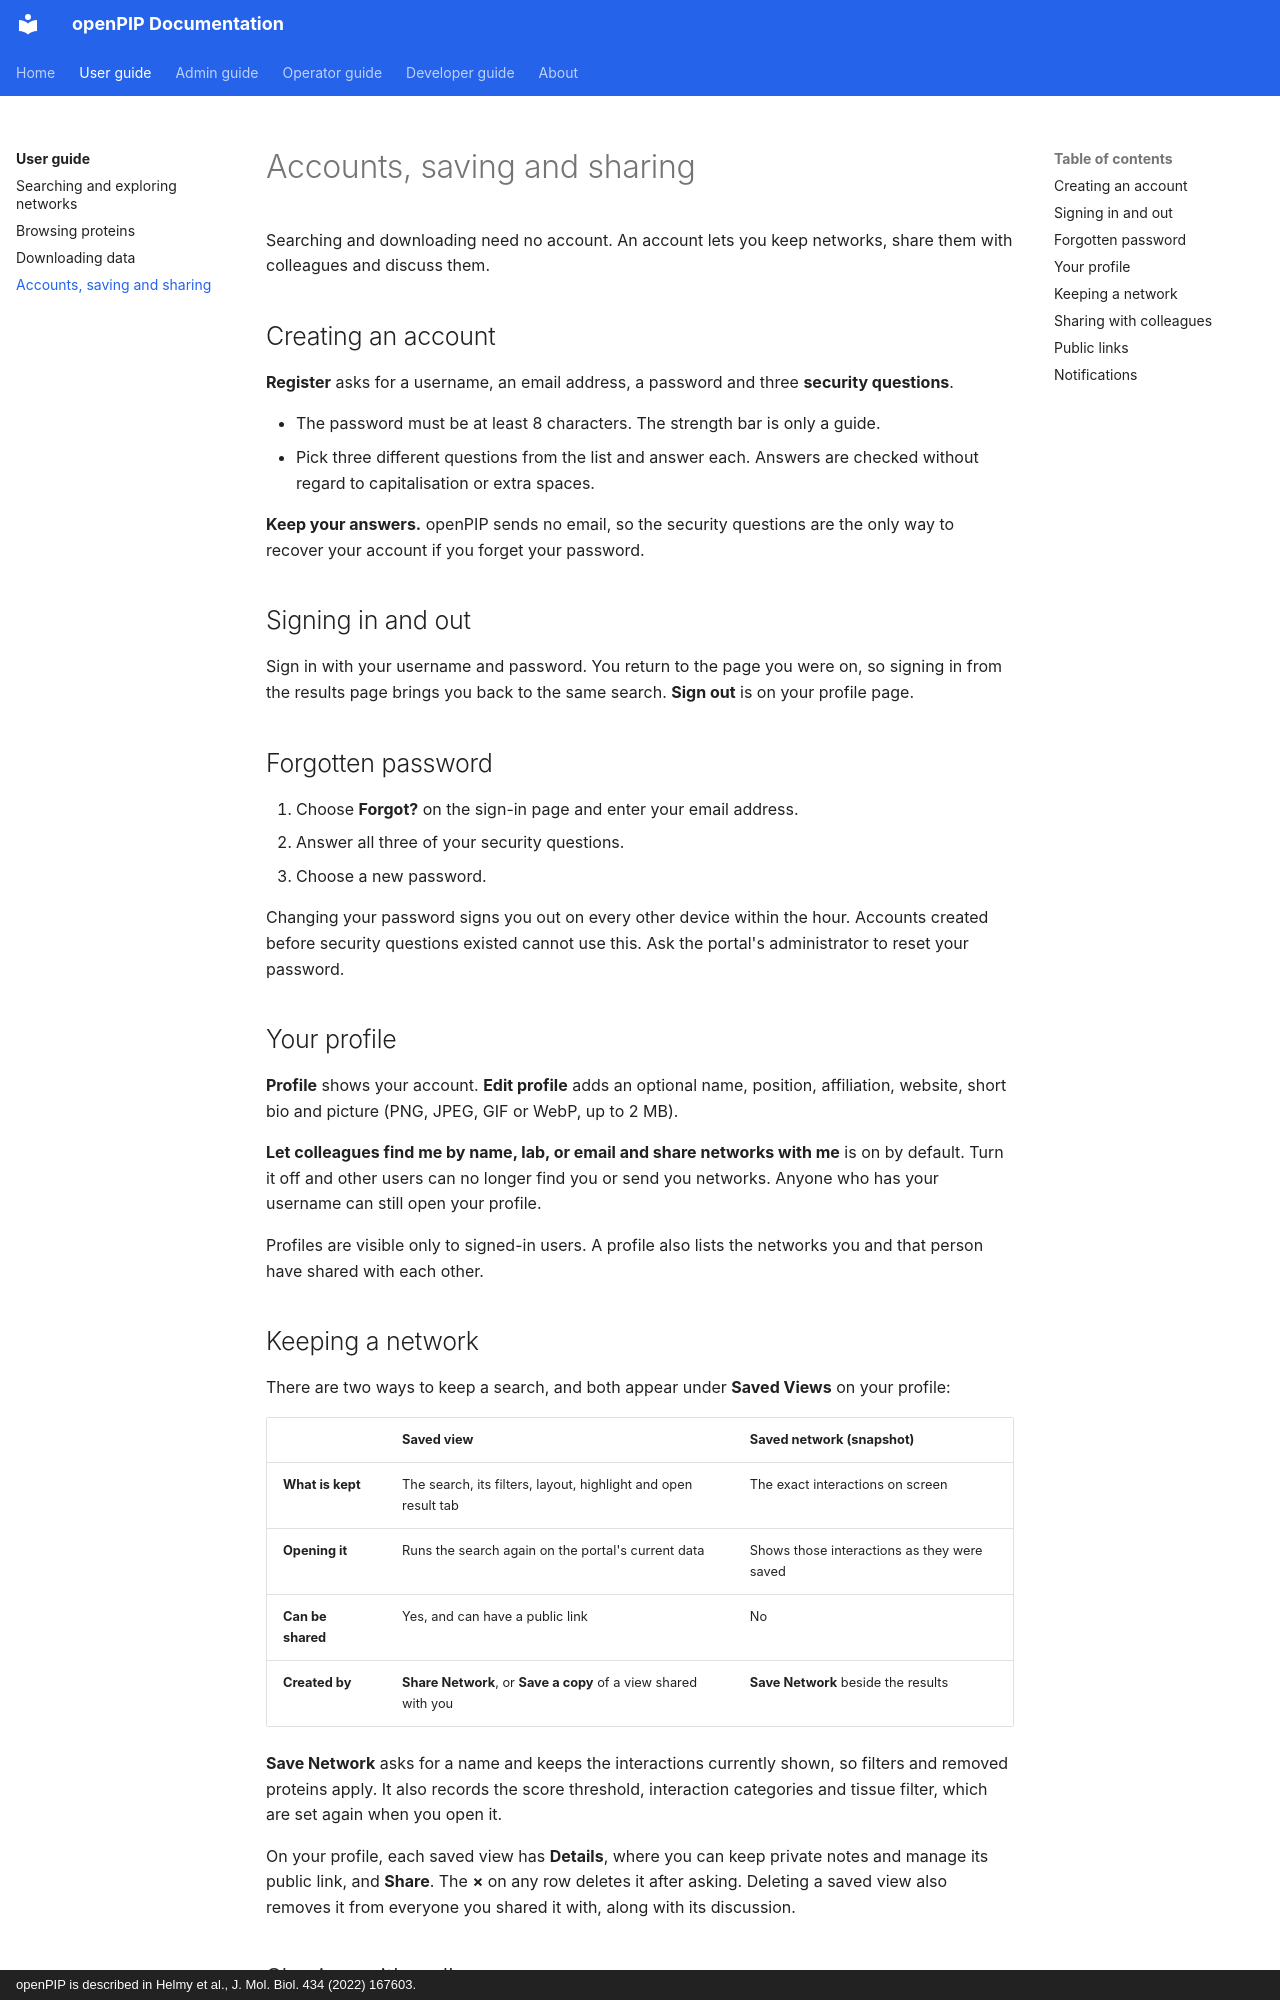

repository: Helmy-Lab/openpip-2.0 · page: user-guide/accounts/index.html · generator: mkdocs · copyright: openPIP is described in Helmy et al., J. Mol. Biol. 434 (2022) 167603.

# Accounts, saving and sharing

Searching and downloading need no account. An account lets you keep networks,
share them with colleagues and discuss them.

## Creating an account { data-desc="Username, email, password and three security questions." }

**Register** asks for a username, an email address, a password and three
**security questions**.

- The password must be at least 8 characters. The strength bar is only a
  guide.
- Pick three different questions from the list and answer each. Answers are
  checked without regard to capitalisation or extra spaces.

**Keep your answers.** openPIP sends no email, so the security questions are
the only way to recover your account if you forget your password.

## Signing in and out { data-desc="Signing in returns you to the page you were on." }

Sign in with your username and password. You return to the page you were on,
so signing in from the results page brings you back to the same search.
**Sign out** is on your profile page.

## Forgotten password { data-desc="Reset it with your security questions. No email is sent." }

1. Choose **Forgot?** on the sign-in page and enter your email address.
2. Answer all three of your security questions.
3. Choose a new password.

Changing your password signs you out on every other device within the hour.
Accounts created before security questions existed cannot use this. Ask the
portal's administrator to reset your password.

## Your profile { data-desc="Your details, picture, and whether colleagues can find you." }

**Profile** shows your account. **Edit profile** adds an optional name,
position, affiliation, website, short bio and picture (PNG, JPEG, GIF or WebP,
up to 2 MB).

**Let colleagues find me by name, lab, or email and share networks with me**
is on by default. Turn it off and other users can no longer find you or send
you networks. Anyone who has your username can still open your profile.

Profiles are visible only to signed-in users. A profile also lists the
networks you and that person have shared with each other.

## Keeping a network { data-desc="Saved views and saved networks, and how they differ." }

There are two ways to keep a search, and both appear under **Saved Views** on
your profile:

| | Saved view | Saved network (snapshot) |
|---|---|---|
| **What is kept** | The search, its filters, layout, highlight and open result tab | The exact interactions on screen |
| **Opening it** | Runs the search again on the portal's current data | Shows those interactions as they were saved |
| **Can be shared** | Yes, and can have a public link | No |
| **Created by** | **Share Network**, or **Save a copy** of a view shared with you | **Save Network** beside the results |

**Save Network** asks for a name and keeps the interactions currently shown,
so filters and removed proteins apply. It also records the score threshold,
interaction categories and tissue filter, which are set again when you open
it.

On your profile, each saved view has **Details**, where you can keep private
notes and manage its public link, and **Share**. The **×** on any row deletes
it after asking. Deleting a saved view also removes it from everyone you
shared it with, along with its discussion.
